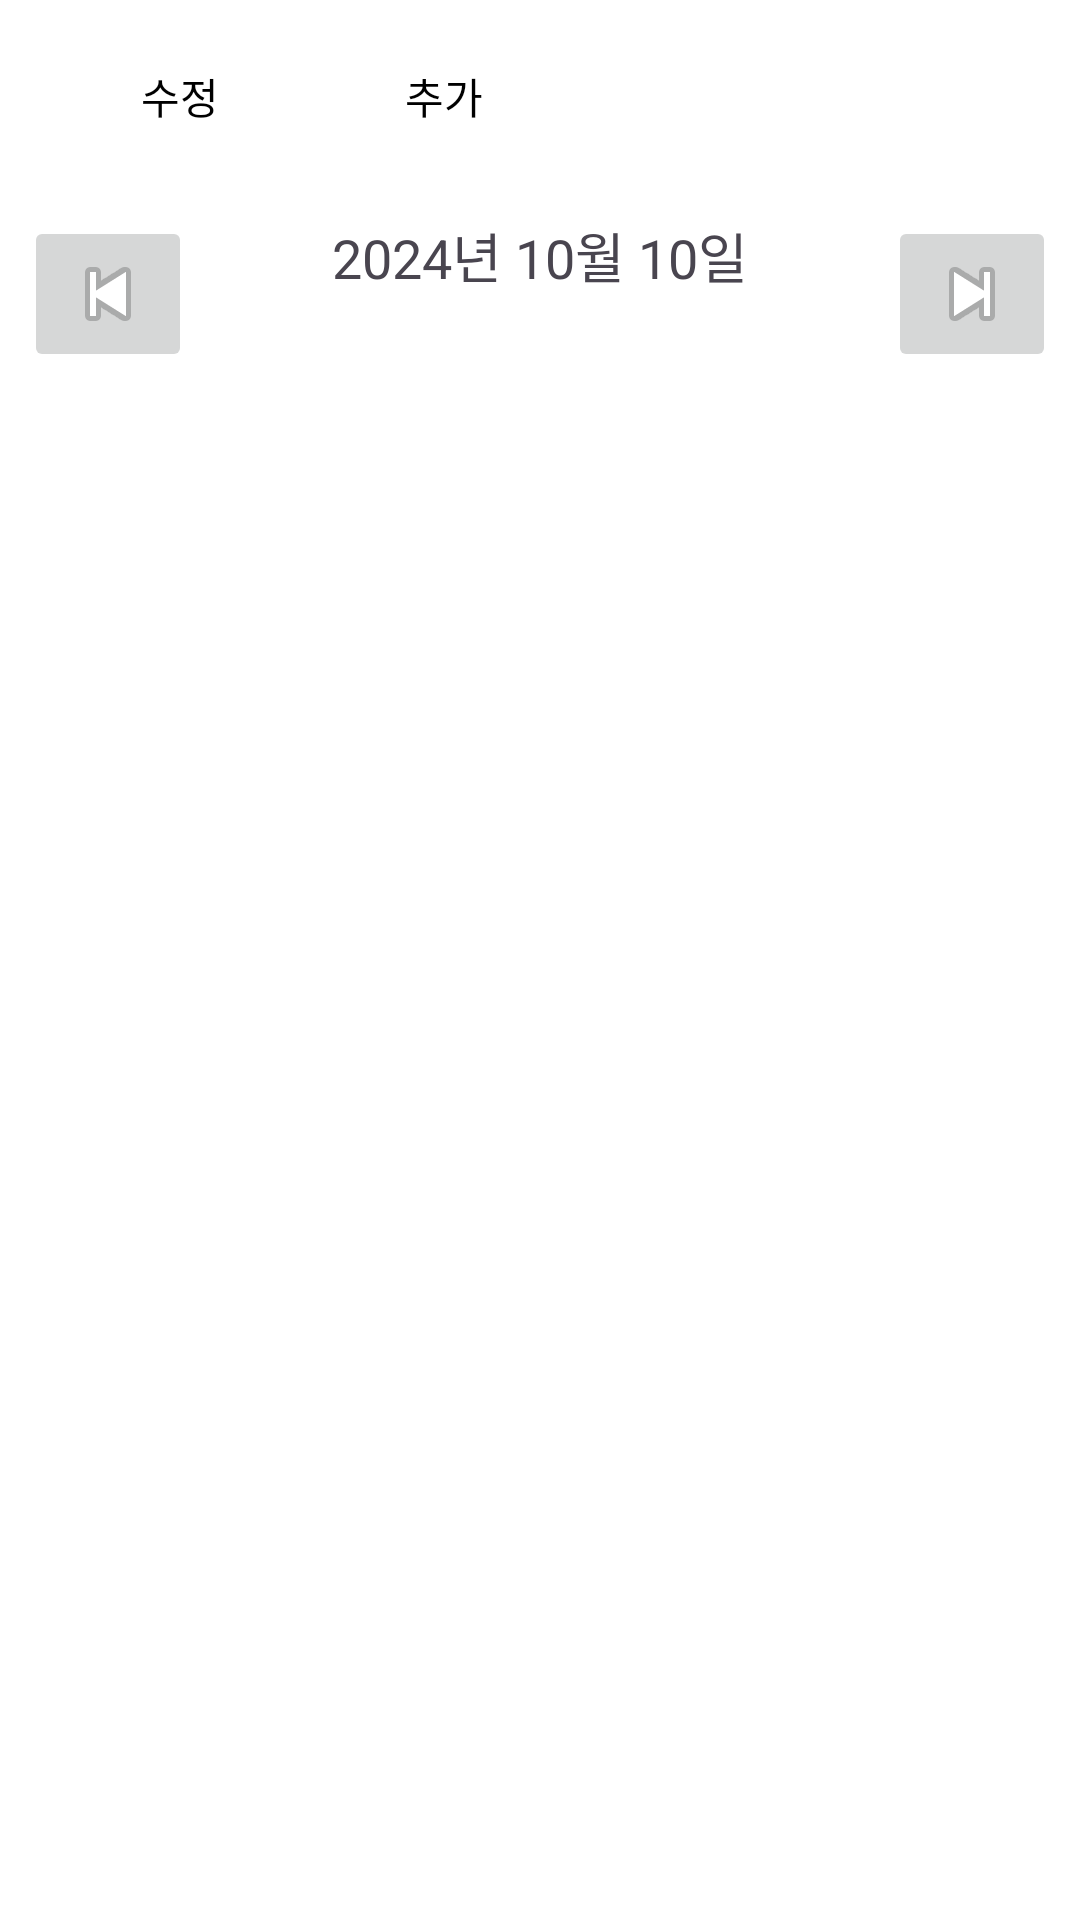

Here is an Android app screen rendered from its layout file. Give the layout XML and the strings, colors and styles it references.
<!-- AndroidManifest.xml: application theme Theme.ReminderScreen -->
<!-- res/layout/activity_main.xml -->
<?xml version="1.0" encoding="utf-8"?>
<androidx.constraintlayout.widget.ConstraintLayout
    xmlns:android="http://schemas.android.com/apk/res/android"
    xmlns:app="http://schemas.android.com/apk/res-auto"
    android:layout_width="match_parent"
    android:layout_height="match_parent">

    <androidx.appcompat.widget.Toolbar
        android:id="@+id/toolbar"
        android:layout_width="match_parent"
        android:layout_height="?attr/actionBarSize"
        android:background="?attr/colorPrimary"
        android:elevation="4dp"
        android:theme="@style/ThemeOverlay.AppCompat.ActionBar"
        app:layout_constraintTop_toTopOf="parent"
        app:popupTheme="@style/ThemeOverlay.AppCompat.Light">

        <Button
            android:id="@+id/btnEdit"
            android:layout_width="wrap_content"
            android:layout_height="wrap_content"
            android:text="수정" />

        <Button
            android:id="@+id/btnAdd"
            android:layout_width="wrap_content"
            android:layout_height="wrap_content"
            android:text="추가" />

    </androidx.appcompat.widget.Toolbar>

    <LinearLayout
        android:id="@+id/dateNavigation"
        android:layout_width="match_parent"
        android:layout_height="wrap_content"
        android:orientation="horizontal"
        android:padding="8dp"
        app:layout_constraintTop_toBottomOf="@id/toolbar">

        <ImageButton
            android:id="@+id/btnPrevDate"
            android:layout_width="wrap_content"
            android:layout_height="wrap_content"
            android:src="@android:drawable/ic_media_previous"
            android:contentDescription="이전 날짜" />

        <TextView
            android:id="@+id/tvCurrentDate"
            android:layout_width="0dp"
            android:layout_height="wrap_content"
            android:layout_weight="1"
            android:gravity="center"
            android:textSize="18sp"
            android:text="2024년 10월 10일" />

        <ImageButton
            android:id="@+id/btnNextDate"
            android:layout_width="wrap_content"
            android:layout_height="wrap_content"
            android:src="@android:drawable/ic_media_next"
            android:contentDescription="다음 날짜" />

    </LinearLayout>

    <androidx.recyclerview.widget.RecyclerView
        android:id="@+id/rvTodoList"
        android:layout_width="match_parent"
        android:layout_height="0dp"
        app:layout_constraintTop_toBottomOf="@id/dateNavigation"
        app:layout_constraintBottom_toBottomOf="parent"
        android:padding="8dp"
        android:clipToPadding="false" />

</androidx.constraintlayout.widget.ConstraintLayout>
<!-- resources referenced by this layout -->
<resources>
  <style name="Theme.ReminderScreen" parent="Base.Theme.ReminderScreen" />
  <style name="Base.Theme.ReminderScreen" parent="Theme.Material3.Light.NoActionBar">
          
          <item name="colorPrimary">@color/white</item>
          <item name="colorPrimaryVariant">@color/white</item>
          <item name="colorOnPrimary">@color/black</item>
          <item name="android:statusBarColor">@color/white</item>
          <item name="android:windowLightStatusBar">true</item>
          <item name="elevationOverlayEnabled">false</item>
          <item name="android:windowBackground">@color/white</item>
      </style>
  <color name="white">#FFFFFFFF</color>
  <color name="black">#FF000000</color>
</resources>
